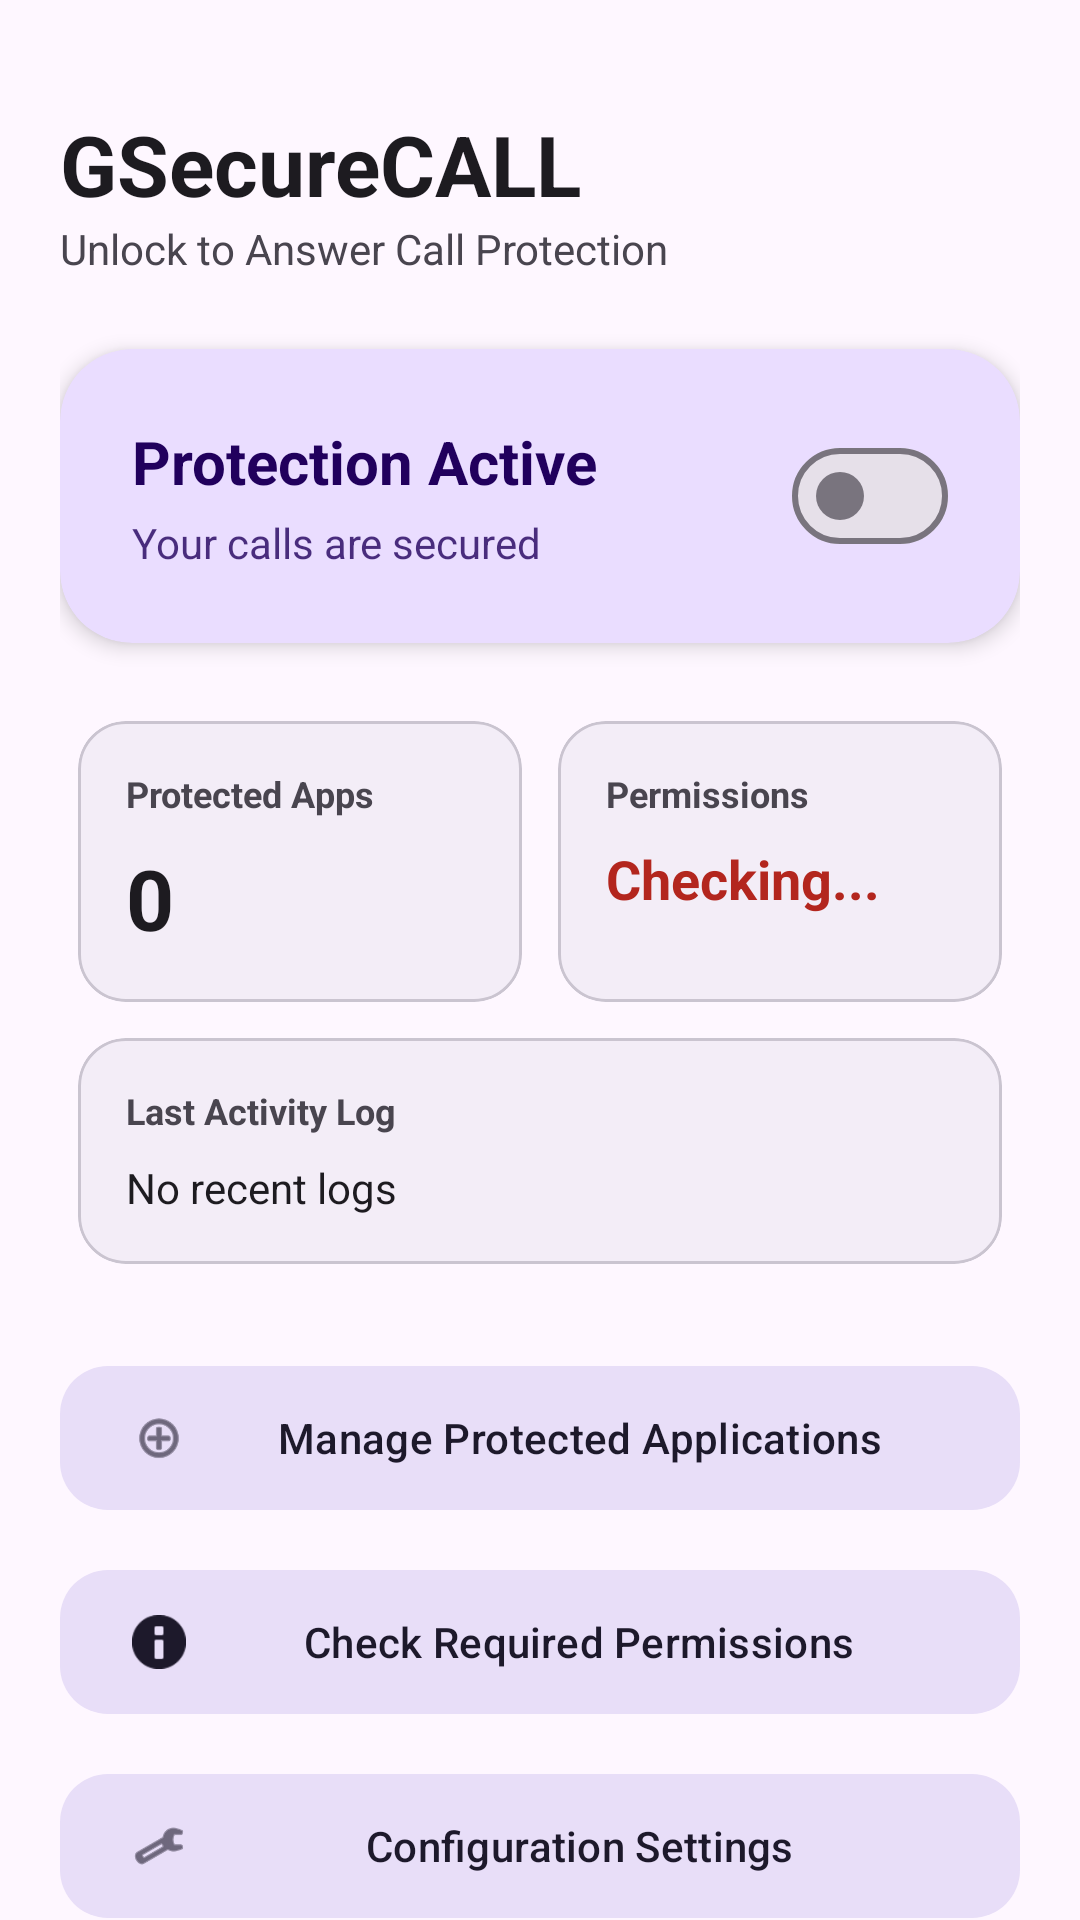

Produce the Android XML layout that renders to this screen, including the resource entries it uses.
<!-- AndroidManifest.xml: application theme Theme.GSecureCALL -->
<!-- res/layout/fragment_dashboard.xml -->
<?xml version="1.0" encoding="utf-8"?>
<androidx.core.widget.NestedScrollView
    xmlns:android="http://schemas.android.com/apk/res/android"
    xmlns:app="http://schemas.android.com/apk/res-auto"
    android:layout_width="match_parent"
    android:layout_height="match_parent"
    android:fillViewport="true"
    android:background="?android:attr/colorBackground">

    <LinearLayout
        android:layout_width="match_parent"
        android:layout_height="wrap_content"
        android:orientation="vertical"
        android:padding="20dp">

        
        <TextView
            android:layout_width="wrap_content"
            android:layout_height="wrap_content"
            android:text="GSecureCALL"
            android:textSize="28sp"
            android:textStyle="bold"
            android:textColor="?attr/colorOnBackground"
            android:layout_marginTop="16dp" />

        <TextView
            android:layout_width="wrap_content"
            android:layout_height="wrap_content"
            android:text="Unlock to Answer Call Protection"
            android:textSize="14sp"
            android:textColor="?attr/colorOnSurfaceVariant"
            android:layout_marginBottom="24dp" />

        
        <com.google.android.material.card.MaterialCardView
            android:id="@+id/card_main_status"
            android:layout_width="match_parent"
            android:layout_height="wrap_content"
            app:cardCornerRadius="24dp"
            app:cardElevation="4dp"
            app:strokeWidth="0dp"
            android:layout_marginBottom="20dp"
            app:cardBackgroundColor="?attr/colorPrimaryContainer">

            <LinearLayout
                android:layout_width="match_parent"
                android:layout_height="wrap_content"
                android:orientation="vertical"
                android:padding="24dp">

                <RelativeLayout
                    android:layout_width="match_parent"
                    android:layout_height="wrap_content">

                    <TextView
                        android:id="@+id/tv_status_title"
                        android:layout_width="wrap_content"
                        android:layout_height="wrap_content"
                        android:text="Protection Active"
                        android:textSize="20sp"
                        android:textStyle="bold"
                        android:textColor="?attr/colorOnPrimaryContainer" />

                    <TextView
                        android:id="@+id/tv_status_subtitle"
                        android:layout_width="wrap_content"
                        android:layout_height="wrap_content"
                        android:layout_below="@id/tv_status_title"
                        android:layout_marginTop="4dp"
                        android:text="Your calls are secured"
                        android:textSize="14sp"
                        android:textColor="?attr/colorOnPrimaryContainer"
                        android:alpha="0.8" />

                    <com.google.android.material.materialswitch.MaterialSwitch
                        android:id="@+id/switch_main_protection"
                        android:layout_width="wrap_content"
                        android:layout_height="wrap_content"
                        android:layout_alignParentEnd="true"
                        android:layout_centerVertical="true" />
                </RelativeLayout>

            </LinearLayout>
        </com.google.android.material.card.MaterialCardView>

        
        <GridLayout
            android:layout_width="match_parent"
            android:layout_height="wrap_content"
            android:columnCount="2"
            android:rowCount="2"
            android:alignmentMode="alignMargins"
            android:columnOrderPreserved="false"
            android:layout_marginBottom="24dp">

            
            <com.google.android.material.card.MaterialCardView
                android:id="@+id/card_protected_apps"
                android:layout_width="0dp"
                android:layout_height="wrap_content"
                android:layout_columnWeight="1"
                android:layout_rowWeight="1"
                android:layout_margin="6dp"
                app:cardCornerRadius="16dp"
                app:strokeWidth="1dp"
                app:strokeColor="?attr/colorOutlineVariant"
                app:cardBackgroundColor="?attr/colorSurfaceContainer">

                <LinearLayout
                    android:layout_width="match_parent"
                    android:layout_height="wrap_content"
                    android:orientation="vertical"
                    android:padding="16dp">

                    <TextView
                        android:layout_width="wrap_content"
                        android:layout_height="wrap_content"
                        android:text="Protected Apps"
                        android:textSize="12sp"
                        android:textStyle="bold"
                        android:textColor="?attr/colorOnSurfaceVariant" />

                    <TextView
                        android:id="@+id/tv_protected_count"
                        android:layout_width="wrap_content"
                        android:layout_height="wrap_content"
                        android:layout_marginTop="8dp"
                        android:text="0"
                        android:textSize="28sp"
                        android:textStyle="bold"
                        android:textColor="?attr/colorOnSurface" />
                </LinearLayout>
            </com.google.android.material.card.MaterialCardView>

            
            <com.google.android.material.card.MaterialCardView
                android:id="@+id/card_permissions"
                android:layout_width="0dp"
                android:layout_height="wrap_content"
                android:layout_columnWeight="1"
                android:layout_rowWeight="1"
                android:layout_margin="6dp"
                app:cardCornerRadius="16dp"
                app:strokeWidth="1dp"
                app:strokeColor="?attr/colorOutlineVariant"
                app:cardBackgroundColor="?attr/colorSurfaceContainer">

                <LinearLayout
                    android:layout_width="match_parent"
                    android:layout_height="wrap_content"
                    android:orientation="vertical"
                    android:padding="16dp">

                    <TextView
                        android:layout_width="wrap_content"
                        android:layout_height="wrap_content"
                        android:text="Permissions"
                        android:textSize="12sp"
                        android:textStyle="bold"
                        android:textColor="?attr/colorOnSurfaceVariant" />

                    <TextView
                        android:id="@+id/tv_permissions_status"
                        android:layout_width="wrap_content"
                        android:layout_height="wrap_content"
                        android:layout_marginTop="8dp"
                        android:text="Checking..."
                        android:textSize="18sp"
                        android:textStyle="bold"
                        android:textColor="?attr/colorError" />
                </LinearLayout>
            </com.google.android.material.card.MaterialCardView>

            
            <com.google.android.material.card.MaterialCardView
                android:layout_width="0dp"
                android:layout_height="wrap_content"
                android:layout_columnWeight="1"
                android:layout_rowWeight="1"
                android:layout_margin="6dp"
                android:layout_columnSpan="2"
                app:cardCornerRadius="16dp"
                app:strokeWidth="1dp"
                app:strokeColor="?attr/colorOutlineVariant"
                app:cardBackgroundColor="?attr/colorSurfaceContainer">

                <LinearLayout
                    android:layout_width="match_parent"
                    android:layout_height="wrap_content"
                    android:orientation="vertical"
                    android:padding="16dp">

                    <TextView
                        android:layout_width="wrap_content"
                        android:layout_height="wrap_content"
                        android:text="Last Activity Log"
                        android:textSize="12sp"
                        android:textStyle="bold"
                        android:textColor="?attr/colorOnSurfaceVariant" />

                    <TextView
                        android:id="@+id/tv_last_activity"
                        android:layout_width="wrap_content"
                        android:layout_height="wrap_content"
                        android:layout_marginTop="8dp"
                        android:text="No recent logs"
                        android:textSize="14sp"
                        android:textColor="?attr/colorOnSurface" />
                </LinearLayout>
            </com.google.android.material.card.MaterialCardView>
        </GridLayout>

        
        <com.google.android.material.button.MaterialButton
            android:id="@+id/btn_manage_apps"
            android:layout_width="match_parent"
            android:layout_height="56dp"
            android:text="Manage Protected Applications"
            android:layout_marginBottom="12dp"
            app:cornerRadius="16dp"
            app:icon="@android:drawable/ic_menu_add"
            style="@style/Widget.Material3.Button.TonalButton" />

        <com.google.android.material.button.MaterialButton
            android:id="@+id/btn_permission_settings"
            android:layout_width="match_parent"
            android:layout_height="56dp"
            android:text="Check Required Permissions"
            android:layout_marginBottom="12dp"
            app:cornerRadius="16dp"
            app:icon="@android:drawable/ic_dialog_info"
            style="@style/Widget.Material3.Button.TonalButton" />

        <com.google.android.material.button.MaterialButton
            android:id="@+id/btn_app_settings"
            android:layout_width="match_parent"
            android:layout_height="56dp"
            android:text="Configuration Settings"
            app:cornerRadius="16dp"
            app:icon="@android:drawable/ic_menu_preferences"
            style="@style/Widget.Material3.Button.TonalButton" />

    </LinearLayout>
</androidx.core.widget.NestedScrollView>
<!-- resources referenced by this layout -->
<resources>
  <style name="Theme.GSecureCALL" parent="Base.Theme.GSecureCALL" />
  <style name="Base.Theme.GSecureCALL" parent="Theme.Material3.DayNight.NoActionBar">
          
          
      </style>
</resources>
